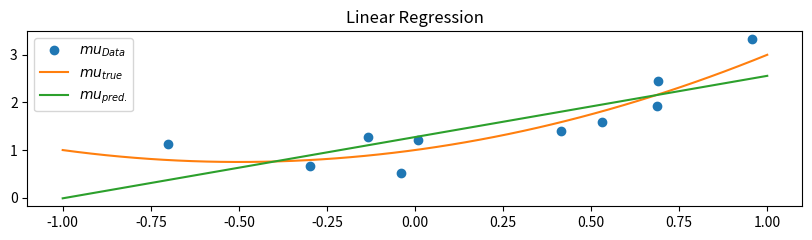

Recreate this plot in Python.
import numpy as np
from matplotlib import pyplot as plt

""" plain simple linear regression """


""" Draw x-coorinates uniformly distributed in [a,b]"""
a, b = -1, 1
nr_points = 10

def transform_to_intervall(x, low_bound=-1, upper_bound=1):
    return (upper_bound - low_bound) * x + low_bound

x = transform_to_intervall(np.random.random(nr_points),
                           low_bound=-1, upper_bound=1)
x.sort()  # for plotting

""" Draw y-coorindates normally distributed with std rho
    and mean conditional_mean"""
rho = 0.3

def conditional_mean(x):
    return x**2 + x + 1

y = np.random.normal(conditional_mean(x), rho, nr_points)

""" learning weights using Pseudo Inverse to solve y=w_1x + w_0"""
X = x.reshape(-1, 1)
Y = y.reshape(-1, 1)

X = np.hstack([X, np.ones_like(X)])     # add biases
w = np.linalg.inv(X.T @ X) @ X.T  @ Y

""" Prediction """
x_true = np.linspace(a, b)
y_true = conditional_mean(x_true)
prediction = (w[0] @ x_true.reshape(1, -1) + w[1])

""" plot Solution """
plt.figure(figsize=(10, 5))
plt.subplot(2, 1, 1)
plt.plot(x, y, "o", label="$mu_{Data}$")
plt.plot(x_true, y_true, "-", label="$mu_{true}$")
plt.plot(x_true, prediction, "-", label="$mu_{pred.}$")
plt.legend()
plt.title("Linear Regression")
